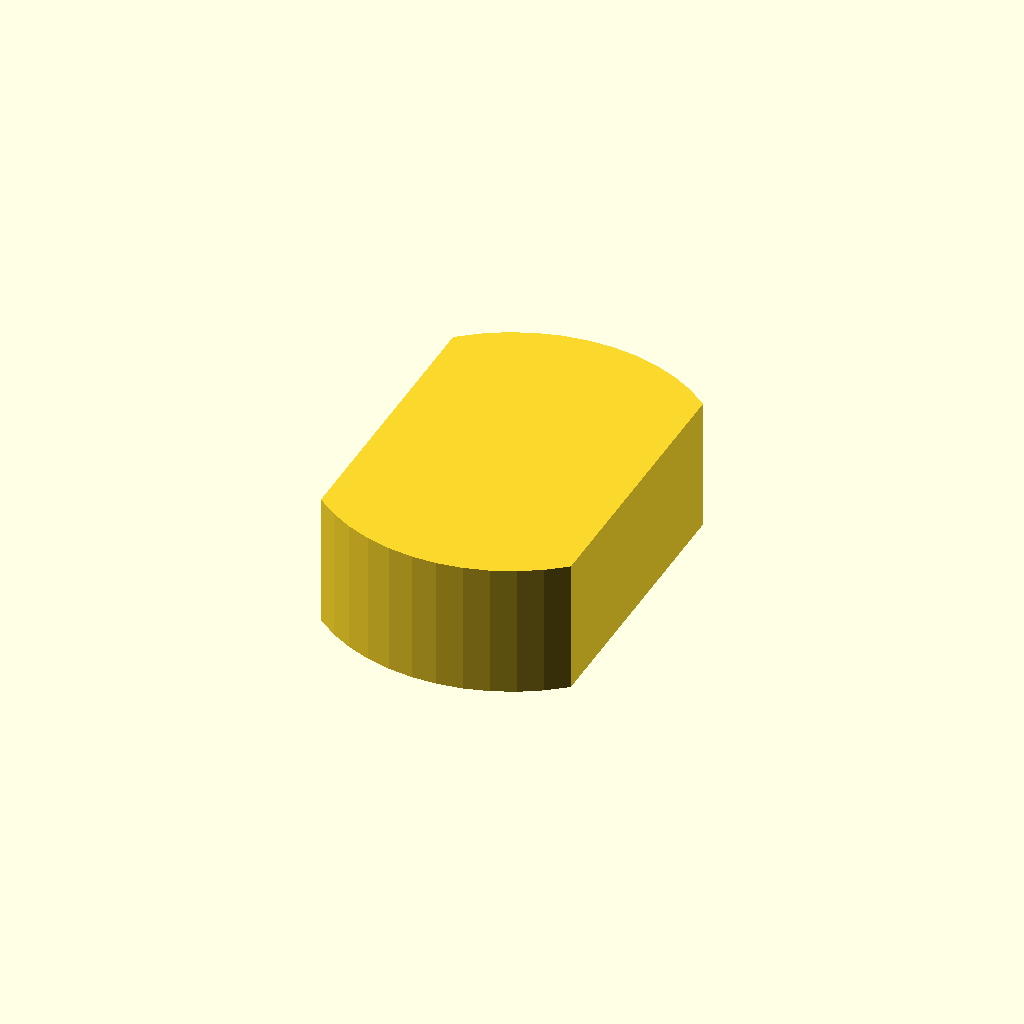
Cell 1: the model at its default parameters.
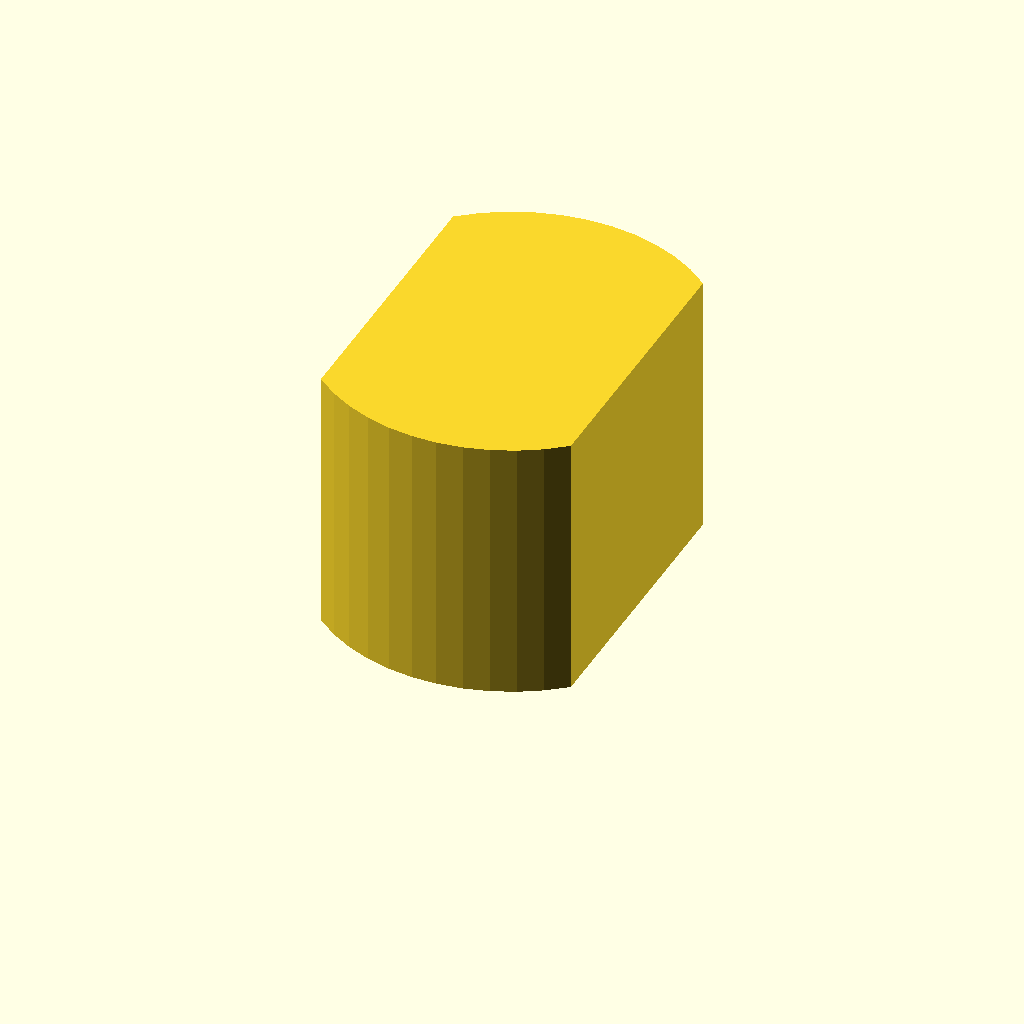
Cell 2: profile_height = 24 (everything else at default).
All cells are drawn from one camera (rotation 55°, 0°, 25°, orthographic, colour scheme Cornfield), so only the parameter changes between them.
The OpenSCAD source (optional_data/data/sketch1/eccentrics/part_0090.scad):
$fn = 32;

// ----------------------------------------------------------------------
// Eccentric disc: double_d, 12 mm thick
// ----------------------------------------------------------------------

// --- parameters (mm) ---
profile_height = 12;      // extrusion height
profile_points = 24;      // points of the closed outline

profile = [[22.489, 29.713], [20.721, 31.077], [18.79, 32.197], [16.729, 33.054], [14.574, 33.634], [12.361, 33.927], [10.128, 33.927], [7.915, 33.634], [5.76, 33.054], [3.699, 32.197], [1.768, 31.077], [0, 29.713], [0, 4.213], [1.768, 2.85], [3.699, 1.73], [5.76, 0.872], [7.915, 0.292], [10.128, 0], [12.361, 0], [14.574, 0.292], [16.729, 0.872], [18.79, 1.73], [20.721, 2.85], [22.489, 4.213]];  // single closed polygon, 24 points, counter clockwise

// --- the one profile operation ---
linear_extrude(height = profile_height) polygon(points = profile);
Parameter table extracted from the source (name, type, default, range or options):
profile_height: number, default 12
profile_points: number, default 24
